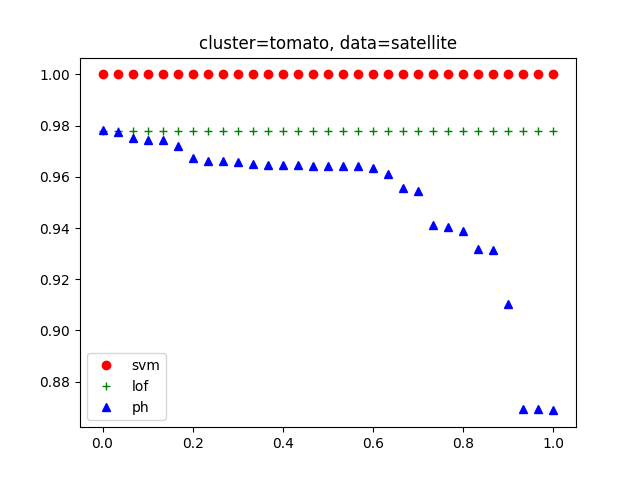

Data behind this chart, as committed beside it:
, argument, ph, lof, svm
0, ('tomato', 25), 0.9783, 0.9778, 1.0
1, ('tomato', 24), 0.9776, 0.9778, 1.0
2, ('tomato', 21), 0.9751, 0.9778, 1.0
3, ('tomato', 23), 0.9744, 0.9778, 1.0
4, ('tomato', 22), 0.9744, 0.9778, 1.0
5, ('tomato', 15), 0.9721, 0.9778, 1.0
6, ('tomato', 32), 0.9675, 0.9778, 1.0
7, ('tomato', 19), 0.9661, 0.9778, 1.0
8, ('tomato', 26), 0.966, 0.9778, 1.0
9, ('tomato', 28), 0.9657, 0.9778, 1.0
10, ('tomato', 37), 0.965, 0.9778, 1.0
11, ('tomato', 33), 0.9648, 0.9778, 1.0
12, ('tomato', 34), 0.9648, 0.9778, 1.0
13, ('tomato', 35), 0.9648, 0.9778, 1.0
14, ('tomato', 30), 0.9644, 0.9778, 1.0
15, ('tomato', 31), 0.9644, 0.9778, 1.0
16, ('tomato', 27), 0.9643, 0.9778, 1.0
17, ('tomato', 36), 0.9641, 0.9778, 1.0
18, ('tomato', 29), 0.9636, 0.9778, 1.0
19, ('tomato', 18), 0.9612, 0.9778, 1.0
20, ('tomato', 38), 0.9556, 0.9778, 1.0
21, ('tomato', 14), 0.9544, 0.9778, 1.0
22, ('tomato', 16), 0.9411, 0.9778, 1.0
23, ('tomato', 20), 0.9405, 0.9778, 1.0
24, ('tomato', 17), 0.9389, 0.9778, 1.0
25, ('tomato', 12), 0.9316, 0.9778, 1.0
26, ('tomato', 13), 0.9315, 0.9778, 1.0
27, ('tomato', 11), 0.9102, 0.9778, 1.0
28, ('tomato', 10), 0.8695, 0.9778, 1.0
29, ('tomato', 8), 0.8692, 0.9778, 1.0
30, ('tomato', 9), 0.8688, 0.9778, 1.0
